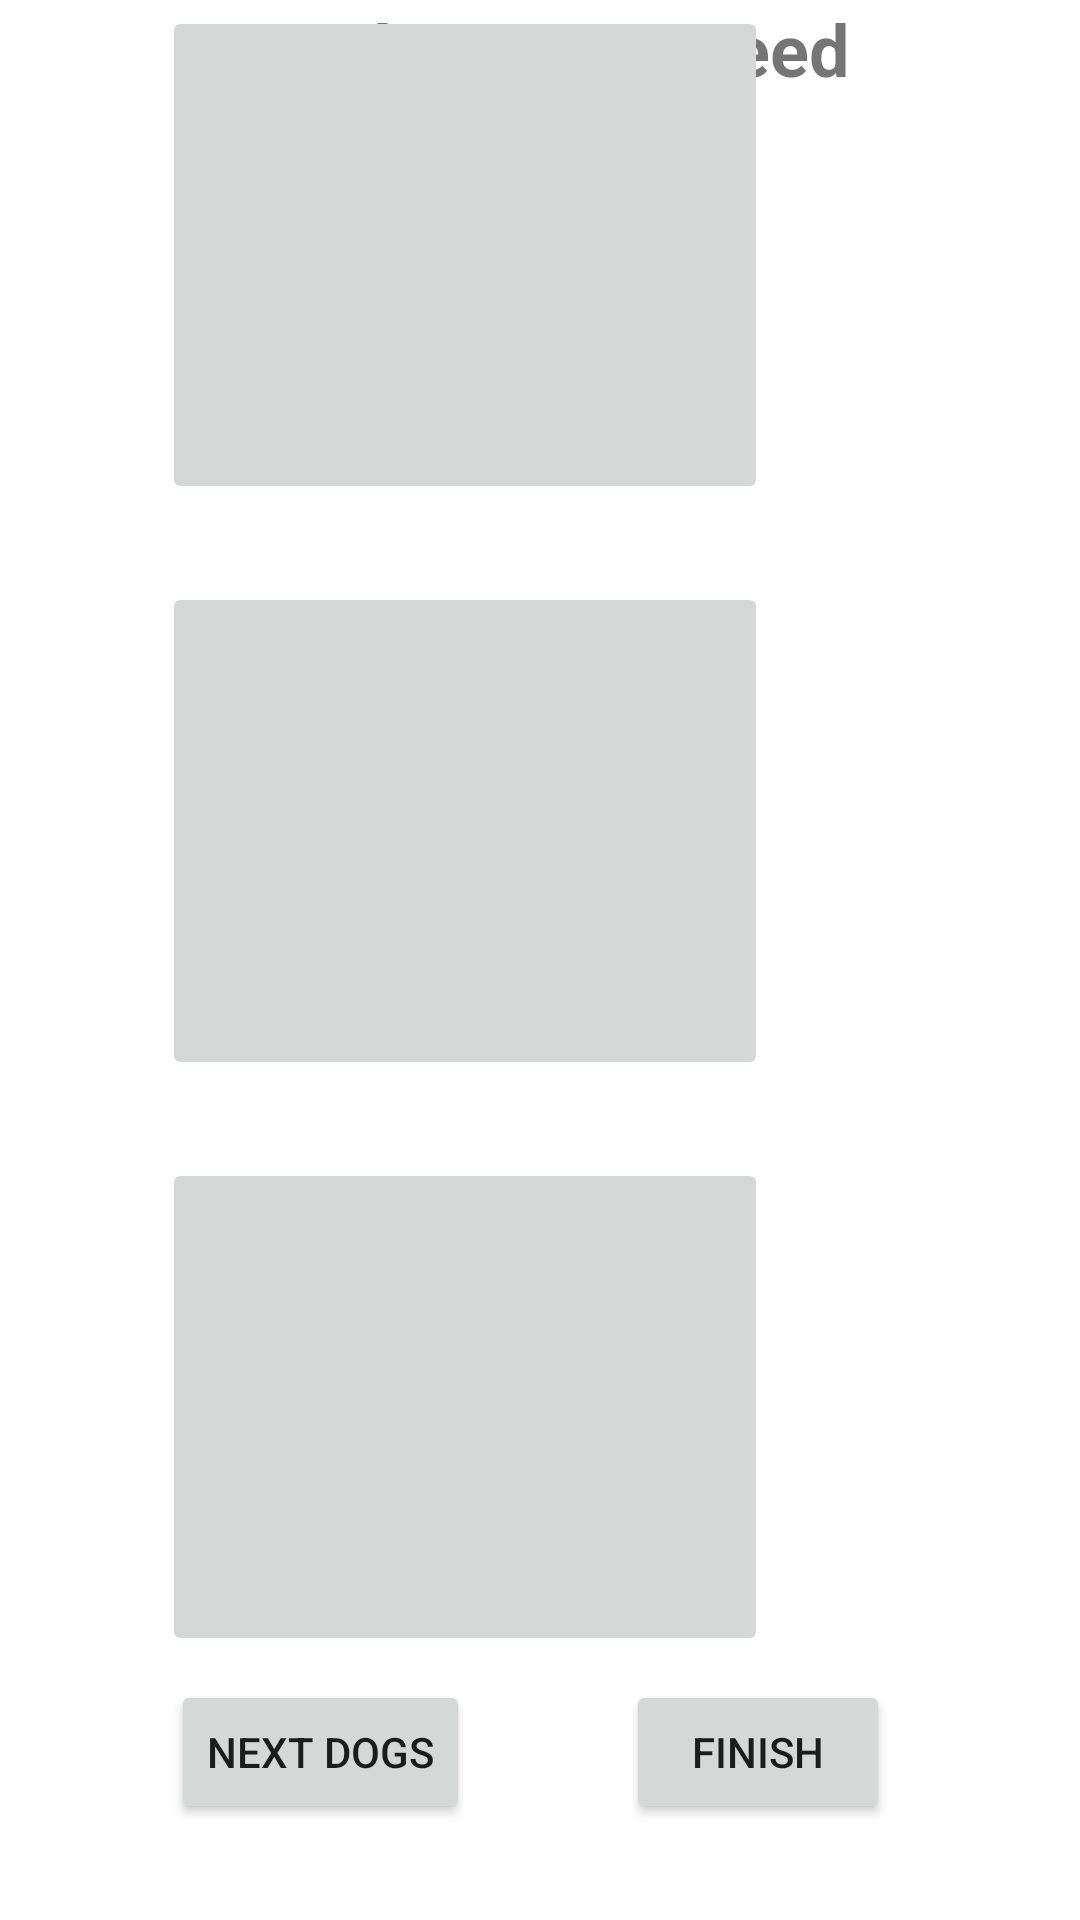

This screen was rendered from an Android layout file. Write that file and the resources it references.
<!-- AndroidManifest.xml: application theme Theme.DogBreedQuiz -->
<!-- res/layout/activity_main.xml -->
<androidx.constraintlayout.widget.ConstraintLayout xmlns:android="http://schemas.android.com/apk/res/android"
        xmlns:app="http://schemas.android.com/apk/res-auto"
        xmlns:tools="http://schemas.android.com/tools"
        android:layout_width="match_parent"
        android:layout_height="match_parent"
        tools:context=".MainActivity">

    <Button
            android:id="@+id/next_butt"
            android:layout_width="wrap_content"
            android:layout_height="wrap_content"
            android:layout_marginBottom="32dp"
            android:text="@string/next_dogs"
            app:layout_constraintBottom_toBottomOf="parent"
            app:layout_constraintEnd_toEndOf="parent"
            app:layout_constraintStart_toStartOf="parent"
            app:layout_constraintHorizontal_bias="0.219"/>

    <Button
            android:id="@+id/finish_butt"
            android:layout_width="wrap_content"
            android:layout_height="wrap_content"
            android:layout_marginBottom="32dp"
            android:text="@string/finish"
            app:layout_constraintBottom_toBottomOf="parent"
            app:layout_constraintEnd_toEndOf="parent"
            app:layout_constraintStart_toStartOf="parent"
            app:layout_constraintHorizontal_bias="0.767"/>

    <TextView
            android:id="@+id/breed_name"
            android:layout_width="wrap_content"
            android:layout_height="wrap_content"
            android:text="@string/random_dog_breed"
            android:textStyle="bold"
            android:textSize="24sp"
            app:layout_constraintEnd_toEndOf="parent"
            app:layout_constraintStart_toStartOf="parent"
            tools:layout_editor_absoluteY="29dp"
            app:layout_constraintHorizontal_bias="0.497"
            tools:ignore="MissingConstraints" />

    <ImageButton
            android:id="@+id/dog1"
            android:layout_width="202dp"
            android:layout_height="166dp"
            app:layout_constraintEnd_toEndOf="parent"
            app:layout_constraintBottom_toBottomOf="parent"
            android:layout_marginBottom="88dp"
            android:layout_marginEnd="104dp"
            android:contentDescription="@string/some_dog"
            android:scaleType="fitCenter"/>

    <ImageButton
            android:id="@+id/dog3"
            android:layout_width="202dp"
            android:layout_height="166dp"
            app:layout_constraintEnd_toEndOf="parent"
            app:layout_constraintBottom_toBottomOf="parent"
            android:layout_marginEnd="104dp"
            android:layout_marginBottom="472dp"
            android:contentDescription="@string/some_dog"
            android:scaleType="fitCenter"/>

    <ImageButton
            android:id="@+id/dog2"
            android:layout_width="202dp"
            android:layout_height="166dp"
            app:layout_constraintEnd_toEndOf="parent"
            app:layout_constraintBottom_toBottomOf="parent"
            android:layout_marginEnd="104dp"
            android:layout_marginBottom="280dp"
            android:contentDescription="@string/some_dog"
            android:scaleType="fitCenter"/>
</androidx.constraintlayout.widget.ConstraintLayout>
<!-- resources referenced by this layout -->
<resources>
  <string name="finish">Finish</string>
  <string name="next_dogs">Next Dogs</string>
  <string name="random_dog_breed">Random Dog Breed</string>
  <string name="some_dog">some_dog</string>
  <style name="Theme.DogBreedQuiz" parent="Theme.MaterialComponents.DayNight.DarkActionBar">
          
          <item name="colorPrimary">@color/purple_500</item>
          <item name="colorPrimaryVariant">@color/purple_700</item>
          <item name="colorOnPrimary">@color/white</item>
          
          <item name="colorSecondary">@color/teal_200</item>
          <item name="colorSecondaryVariant">@color/teal_700</item>
          <item name="colorOnSecondary">@color/black</item>
          
          <item name="android:statusBarColor">?attr/colorPrimaryVariant</item>
          
      </style>
  <!-- not gathered from this repository: default colours our renderer supplied (Android Studio template values) -->
  <color name="purple_500">#FF6200EE</color>
  <color name="purple_700">#FF3700B3</color>
  <color name="teal_200">#FF03DAC5</color>
  <color name="teal_700">#FF018786</color>
  <color name="black">#FF000000</color>
  <color name="white">#FFFFFFFF</color>
</resources>
